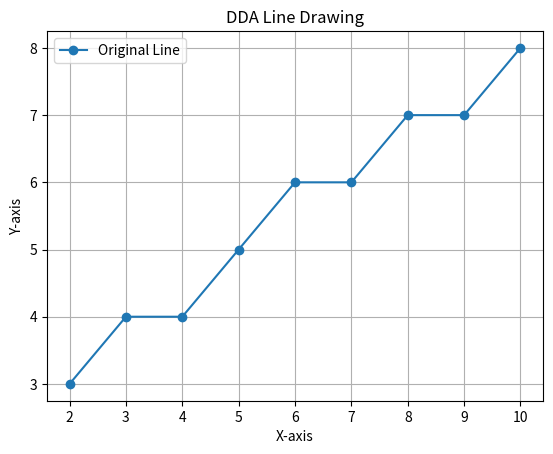

Python code for this plot:
import matplotlib.pyplot as plt

def dda(x1, y1, x2, y2):
    dx = x2 - x1
    dy = y2 - y1
    steps = int(max(abs(dx), abs(dy)))  # Determine the number of steps
    x_inc = dx / steps  # Increment in x per step
    y_inc = dy / steps  # Increment in y per step
    
    x, y = x1, y1
    points = []
    
    for _ in range(steps + 1):  # Generate points
        points.append((round(x), round(y)))
        x += x_inc
        y += y_inc
    
    return points

# Example: Line from (2, 3) to (10, 8)
line_points = dda(2, 3, 10, 8)

# Plot the line
x_coords, y_coords = zip(*line_points)
plt.plot(x_coords, y_coords, marker='o', label="Original Line")
plt.title("DDA Line Drawing")
plt.xlabel("X-axis")
plt.ylabel("Y-axis")
plt.grid(True)
plt.legend()
plt.show()